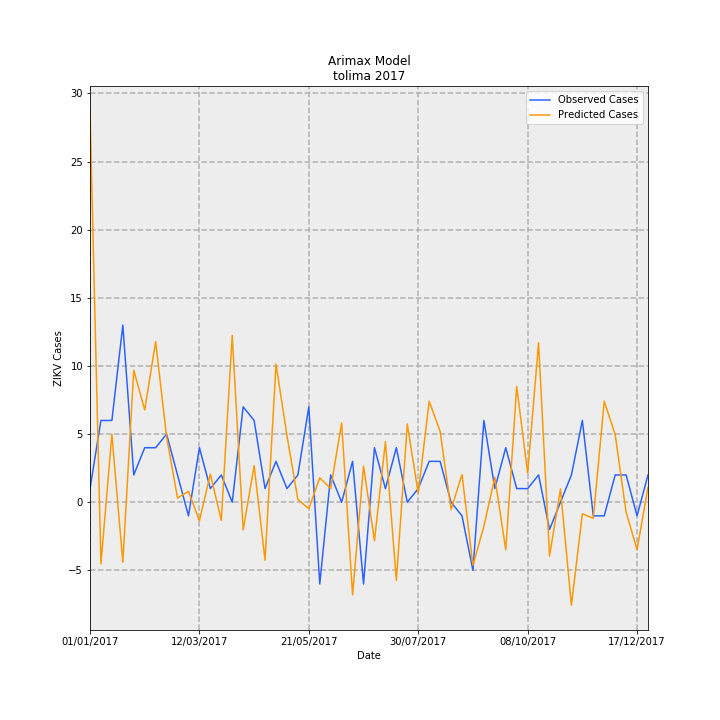

The file beside this chart, header and first rows:
Date, predictions_incidence, observed_incidence, Predicted Cases, Observed Cases, error
01/01/2017, 2.038, 0.07101, 28.71, 1.0, -27.71
08/01/2017, -0.3211, 0.4261, -4.522, 6.0, 10.52
15/01/2017, 0.3533, 0.4261, 4.976, 6.0, 1.024
22/01/2017, -0.3128, 0.9231, -4.405, 13.0, 17.4
29/01/2017, 0.6881, 0.142, 9.691, 2.0, -7.691
05/02/2017, 0.4806, 0.284, 6.768, 4.0, -2.768
12/02/2017, 0.8366, 0.284, 11.78, 4.0, -7.782
19/02/2017, 0.3397, 0.355, 4.784, 5.0, 0.2158
26/02/2017, 0.02203, 0.142, 0.3103, 2.0, 1.69
05/03/2017, 0.0568, -0.07101, 0.7999, -1.0, -1.8
12/03/2017, -0.09664, 0.284, -1.361, 4.0, 5.361
19/03/2017, 0.1467, 0.07101, 2.067, 1.0, -1.067
26/03/2017, -0.09454, 0.142, -1.331, 2.0, 3.331
02/04/2017, 0.869, 0.0, 12.24, 0.0, -12.24
09/04/2017, -0.1449, 0.4971, -2.041, 7, 9.041
16/04/2017, 0.1907, 0.4261, 2.685, 6.0, 3.315
23/04/2017, -0.3024, 0.07101, -4.259, 1.0, 5.259
30/04/2017, 0.7206, 0.213, 10.15, 3.0, -7.148
07/05/2017, 0.3479, 0.07101, 4.9, 1.0, -3.9
14/05/2017, 0.01454, 0.142, 0.2048, 2.0, 1.795
21/05/2017, -0.03419, 0.4971, -0.4814, 7, 7.481
28/05/2017, 0.1274, -0.4261, 1.793, -6.0, -7.793
04/06/2017, 0.07096, 0.142, 0.9993, 2.0, 1.001
11/06/2017, 0.4127, 0.0, 5.812, 0.0, -5.812
18/06/2017, -0.4834, 0.213, -6.808, 3.0, 9.808
25/06/2017, 0.1889, -0.4261, 2.661, -6.0, -8.661
02/07/2017, -0.2013, 0.284, -2.835, 4.0, 6.835
09/07/2017, 0.3156, 0.07101, 4.444, 1.0, -3.444
16/07/2017, -0.4072, 0.284, -5.735, 4.0, 9.735
23/07/2017, 0.4078, 0.0, 5.743, 0.0, -5.743
30/07/2017, 0.04566, 0.07101, 0.643, 1.0, 0.357
06/08/2017, 0.5261, 0.213, 7.409, 3.0, -4.409
13/08/2017, 0.3693, 0.213, 5.201, 3.0, -2.201
20/08/2017, -0.03807, 0.0, -0.5361, 0.0, 0.5361
27/08/2017, 0.1443, -0.07101, 2.033, -1.0, -3.033
03/09/2017, -0.329, -0.355, -4.634, -5.0, -0.3664
10/09/2017, -0.1259, 0.4261, -1.773, 6.0, 7.773
17/09/2017, 0.1301, 0.07101, 1.832, 1.0, -0.8317
24/09/2017, -0.2484, 0.284, -3.498, 4.0, 7.498
01/10/2017, 0.6035, 0.07101, 8.499, 1.0, -7.499
08/10/2017, 0.1516, 0.07101, 2.134, 1.0, -1.134
15/10/2017, 0.8309, 0.142, 11.7, 2.0, -9.702
22/10/2017, -0.2806, -0.142, -3.952, -2.0, 1.952
29/10/2017, 0.06796, 0.0, 0.9571, 0.0, -0.9571
05/11/2017, -0.5372, 0.142, -7.565, 2.0, 9.565
12/11/2017, -0.06043, 0.4261, -0.851, 6.0, 6.851
19/11/2017, -0.08374, -0.07101, -1.179, -1.0, 0.1793
26/11/2017, 0.5262, -0.07101, 7.41, -1.0, -8.41
03/12/2017, 0.3522, 0.142, 4.96, 2.0, -2.96
10/12/2017, -0.05203, 0.142, -0.7327, 2.0, 2.733
17/12/2017, -0.247, -0.07101, -3.479, -1.0, 2.479
24/12/2017, 0.07791, 0.142, 1.097, 2.0, 0.9028
